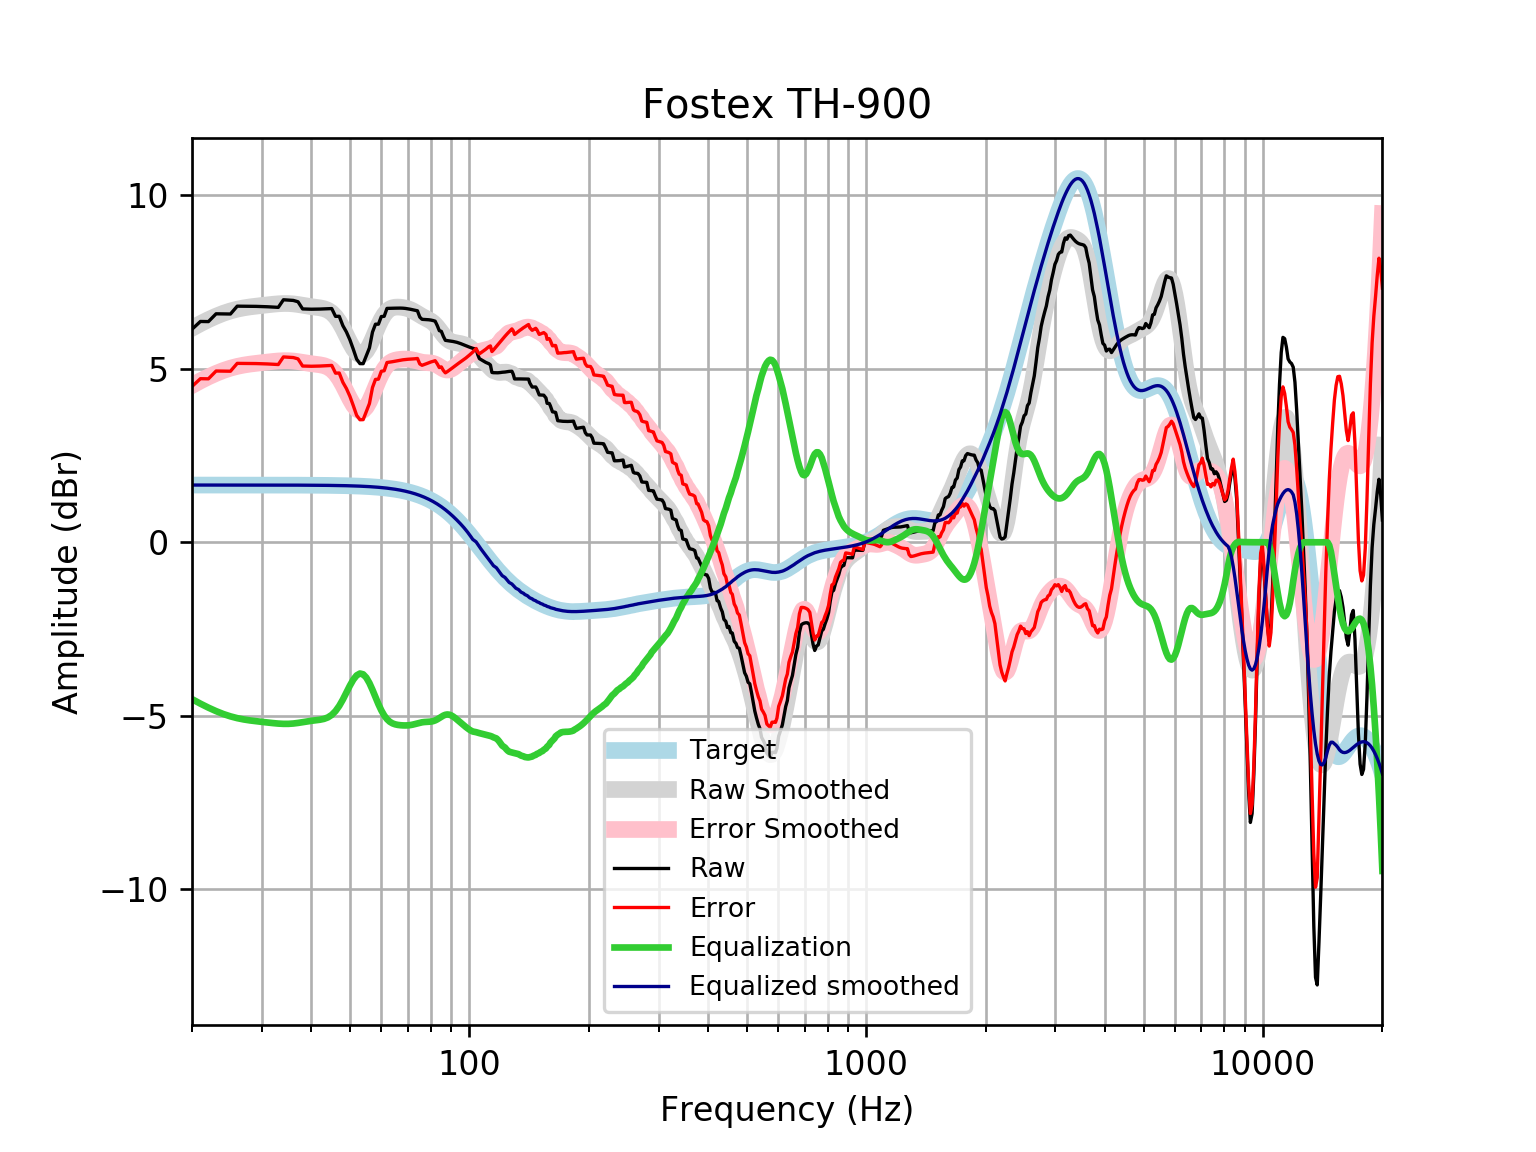

The file beside this chart, header and first rows:
frequency, raw, error, smoothed, error_smoothed, equalization, equalized_raw, equalized_smoothed, target
20, 6.135, 4.487, 6.165, 4.517, -4.517, 1.618, 1.648, 1.648
21, 6.359, 4.711, 6.296, 4.648, -4.648, 1.711, 1.648, 1.648
22, 6.355, 4.707, 6.411, 4.764, -4.764, 1.592, 1.648, 1.648
23, 6.58, 4.932, 6.511, 4.863, -4.863, 1.716, 1.648, 1.648
24, 6.576, 4.929, 6.595, 4.948, -4.948, 1.629, 1.648, 1.648
25, 6.574, 4.926, 6.662, 5.014, -5.014, 1.56, 1.648, 1.648
26, 6.8, 5.152, 6.713, 5.065, -5.065, 1.734, 1.648, 1.648
27, 6.798, 5.151, 6.751, 5.103, -5.103, 1.695, 1.648, 1.648
28, 6.797, 5.149, 6.779, 5.131, -5.131, 1.666, 1.647, 1.647
29, 6.794, 5.147, 6.801, 5.153, -5.153, 1.64, 1.647, 1.647
30, 6.789, 5.142, 6.82, 5.173, -5.173, 1.616, 1.647, 1.647
31, 6.782, 5.135, 6.838, 5.191, -5.191, 1.591, 1.647, 1.647
32, 6.774, 5.127, 6.855, 5.208, -5.208, 1.566, 1.647, 1.647
33, 6.765, 5.119, 6.868, 5.222, -5.222, 1.543, 1.647, 1.647
34, 6.984, 5.338, 6.876, 5.23, -5.23, 1.754, 1.646, 1.646
35, 6.974, 5.329, 6.875, 5.229, -5.229, 1.745, 1.646, 1.646
36, 6.965, 5.32, 6.865, 5.22, -5.22, 1.745, 1.645, 1.645
37, 6.926, 5.282, 6.848, 5.203, -5.203, 1.723, 1.645, 1.645
38, 6.72, 5.076, 6.826, 5.182, -5.182, 1.538, 1.644, 1.644
39, 6.714, 5.071, 6.804, 5.16, -5.16, 1.554, 1.644, 1.644
40, 6.712, 5.069, 6.785, 5.142, -5.142, 1.57, 1.643, 1.643
41, 6.713, 5.071, 6.769, 5.127, -5.127, 1.586, 1.642, 1.642
42, 6.716, 5.075, 6.752, 5.111, -5.111, 1.605, 1.641, 1.641
43, 6.721, 5.081, 6.727, 5.087, -5.087, 1.634, 1.64, 1.64
44, 6.726, 5.087, 6.683, 5.044, -5.044, 1.681, 1.639, 1.639
45, 6.73, 5.093, 6.609, 4.972, -4.972, 1.758, 1.637, 1.637
46, 6.506, 4.87, 6.498, 4.862, -4.862, 1.643, 1.635, 1.635
47, 6.508, 4.875, 6.346, 4.713, -4.713, 1.796, 1.634, 1.633
48, 6.238, 4.607, 6.161, 4.53, -4.53, 1.708, 1.631, 1.631
49, 6.056, 4.428, 5.957, 4.328, -4.328, 1.729, 1.629, 1.629
50, 5.83, 4.204, 5.754, 4.128, -4.128, 1.702, 1.626, 1.626
51, 5.557, 3.934, 5.579, 3.955, -3.955, 1.602, 1.623, 1.623
52, 5.273, 3.654, 5.453, 3.833, -3.833, 1.44, 1.62, 1.62
53, 5.145, 3.529, 5.396, 3.78, -3.78, 1.365, 1.616, 1.616
54, 5.143, 3.531, 5.415, 3.803, -3.803, 1.34, 1.612, 1.612
55, 5.37, 3.763, 5.506, 3.899, -3.899, 1.471, 1.607, 1.607
56, 5.597, 3.995, 5.657, 4.055, -4.055, 1.542, 1.602, 1.602
57, 6.053, 4.456, 5.847, 4.25, -4.25, 1.803, 1.596, 1.596
58, 6.281, 4.69, 6.051, 4.46, -4.46, 1.82, 1.59, 1.59
59, 6.28, 4.697, 6.247, 4.663, -4.663, 1.617, 1.583, 1.583
60, 6.501, 4.925, 6.418, 4.842, -4.842, 1.659, 1.576, 1.576
61, 6.507, 4.939, 6.554, 4.986, -4.986, 1.521, 1.568, 1.568
62, 6.735, 5.176, 6.653, 5.094, -5.094, 1.641, 1.559, 1.559
63, 6.736, 5.187, 6.717, 5.168, -5.168, 1.568, 1.549, 1.549
64, 6.739, 5.2, 6.754, 5.215, -5.215, 1.524, 1.538, 1.538
65, 6.742, 5.215, 6.77, 5.243, -5.243, 1.498, 1.527, 1.527
66, 6.744, 5.229, 6.774, 5.259, -5.259, 1.484, 1.514, 1.514
67, 6.744, 5.243, 6.77, 5.269, -5.269, 1.475, 1.501, 1.501
68, 6.741, 5.255, 6.76, 5.274, -5.274, 1.467, 1.486, 1.486
69, 6.735, 5.264, 6.746, 5.276, -5.276, 1.459, 1.471, 1.471
70, 6.724, 5.27, 6.726, 5.273, -5.273, 1.451, 1.454, 1.454
71, 6.711, 5.275, 6.7, 5.265, -5.265, 1.446, 1.436, 1.436
72, 6.695, 5.279, 6.668, 5.252, -5.252, 1.444, 1.416, 1.416
73, 6.68, 5.285, 6.63, 5.235, -5.235, 1.445, 1.395, 1.395
74, 6.666, 5.293, 6.589, 5.216, -5.216, 1.45, 1.373, 1.373
75, 6.485, 5.136, 6.548, 5.199, -5.199, 1.287, 1.349, 1.349
76, 6.421, 5.096, 6.509, 5.185, -5.185, 1.235, 1.324, 1.324
77, 6.416, 5.119, 6.474, 5.177, -5.177, 1.239, 1.297, 1.297
78, 6.413, 5.144, 6.442, 5.173, -5.173, 1.24, 1.269, 1.269
79, 6.408, 5.169, 6.409, 5.17, -5.17, 1.238, 1.239, 1.239
... 553 more rows
